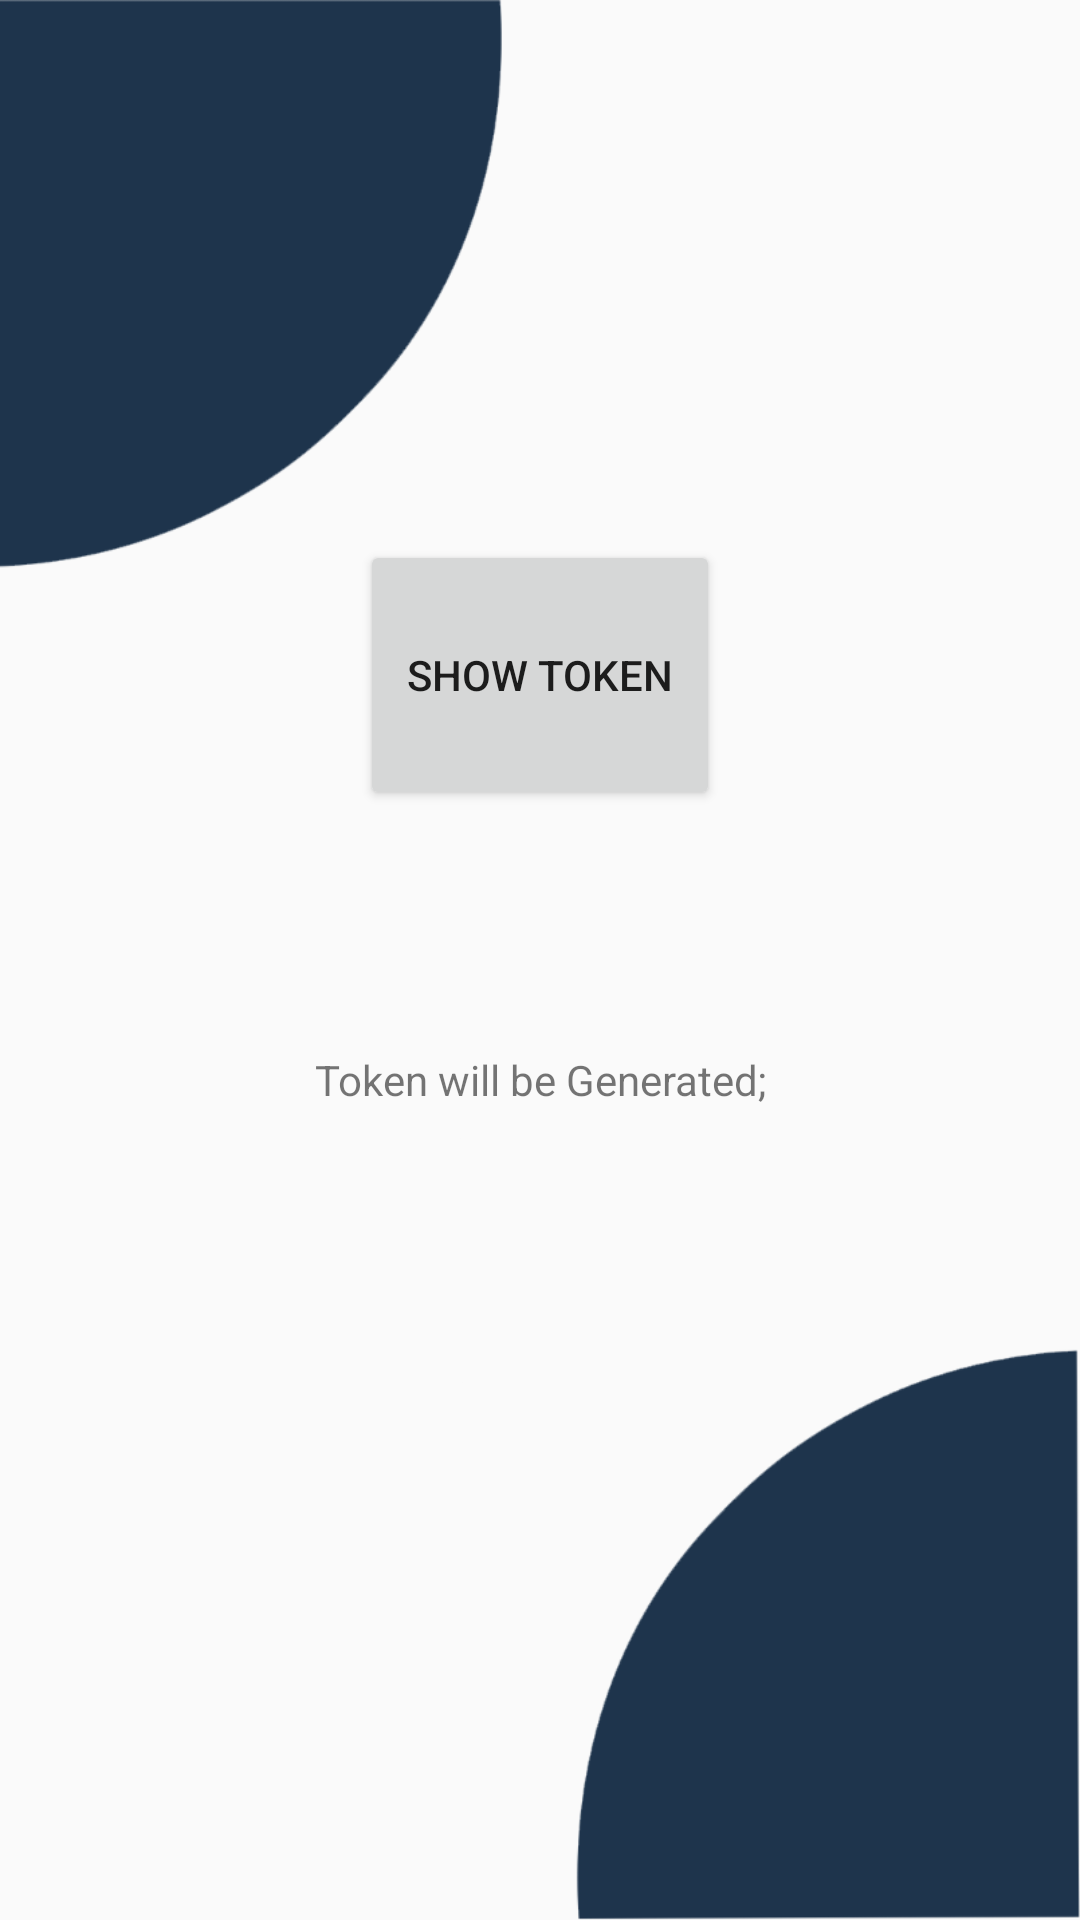

Here is an Android app screen rendered from its layout file. Give the layout XML and the strings, colors and styles it references.
<!-- AndroidManifest.xml: application theme AppTheme -->
<!-- res/layout/activity_checkout.xml -->
<?xml version="1.0" encoding="utf-8"?>
<RelativeLayout
    android:background="@drawable/main_background2"
    xmlns:android="http://schemas.android.com/apk/res/android"
    xmlns:app="http://schemas.android.com/apk/res-auto"
    xmlns:tools="http://schemas.android.com/tools"
    android:layout_width="match_parent"
    android:layout_height="match_parent"
    tools:context=".Checkout">
        <Button
            android:layout_centerHorizontal="true"
            android:layout_marginTop="180dp"
            android:id="@+id/token"
            android:layout_width="120dp"
            android:layout_height="90dp"
            android:onClick="showToken"
            android:text="@string/btn_show_token"/>
    <TextView
        android:layout_centerHorizontal="true"
        android:id="@+id/txt"
        android:layout_width="200sp"
        android:layout_height="180dp"
        android:layout_below="@id/token"
        android:paddingBottom="@dimen/activity_vertical_margin"
        android:paddingTop="@dimen/activity_vertical_margin"
        android:gravity="center"
        android:text="@string/result"/>










</RelativeLayout>
<!-- resources referenced by this layout -->
<resources>
  <!-- drawable main_background2: png bitmap (drawable-hdpi, 9511 bytes) -->
  <string name="btn_show_token">Show Token</string>
  <string name="result">Token will be Generated;</string>
  <style name="AppTheme" parent="Theme.AppCompat.Light.NoActionBar">
          
          <item name="colorPrimary">@color/colorPrimary</item>
          <item name="colorPrimaryDark">@color/colorPrimaryDark</item>
          <item name="colorAccent">@color/colorAccent</item>
      </style>
  <color name="colorPrimary">#23283a</color>
  <color name="colorPrimaryDark">#04314D</color>
  <color name="colorAccent">#FF4081</color>
</resources>
